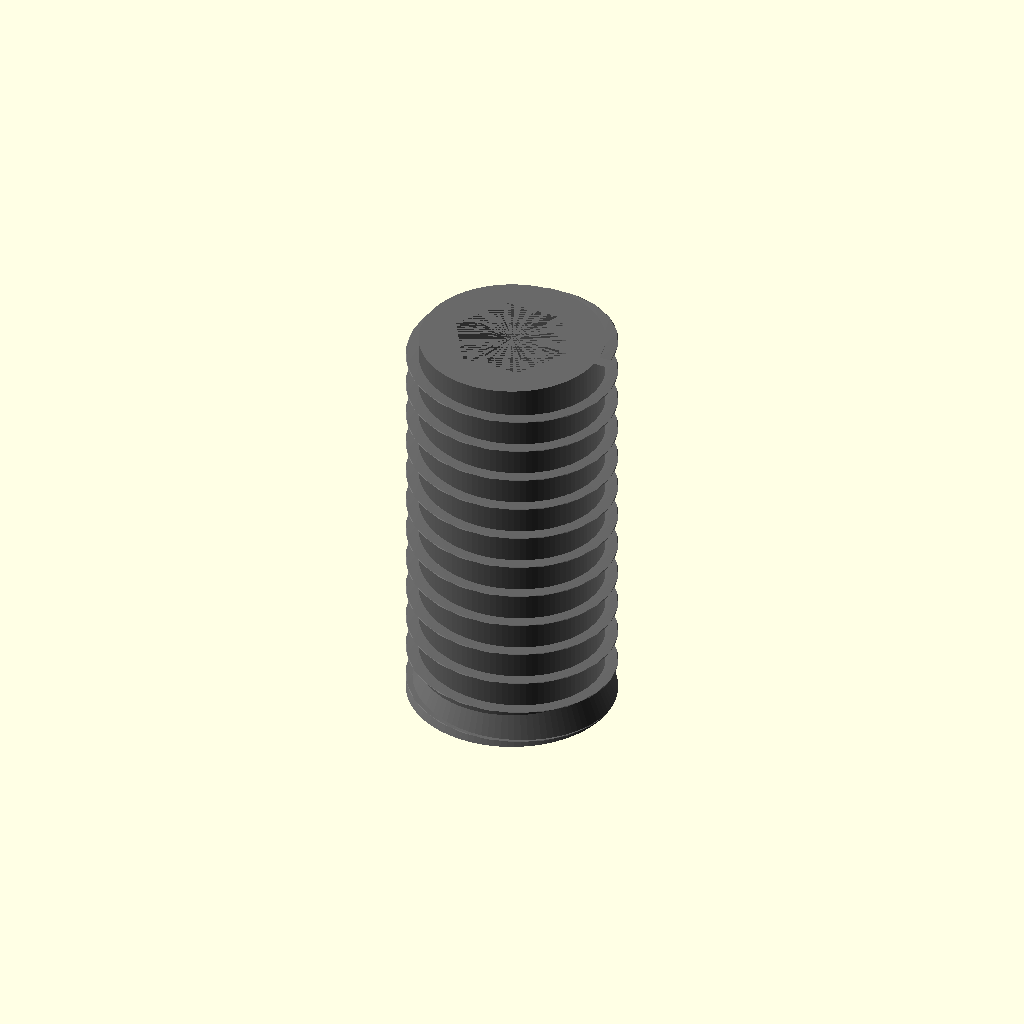
Cell 1 — every parameter at its default value.
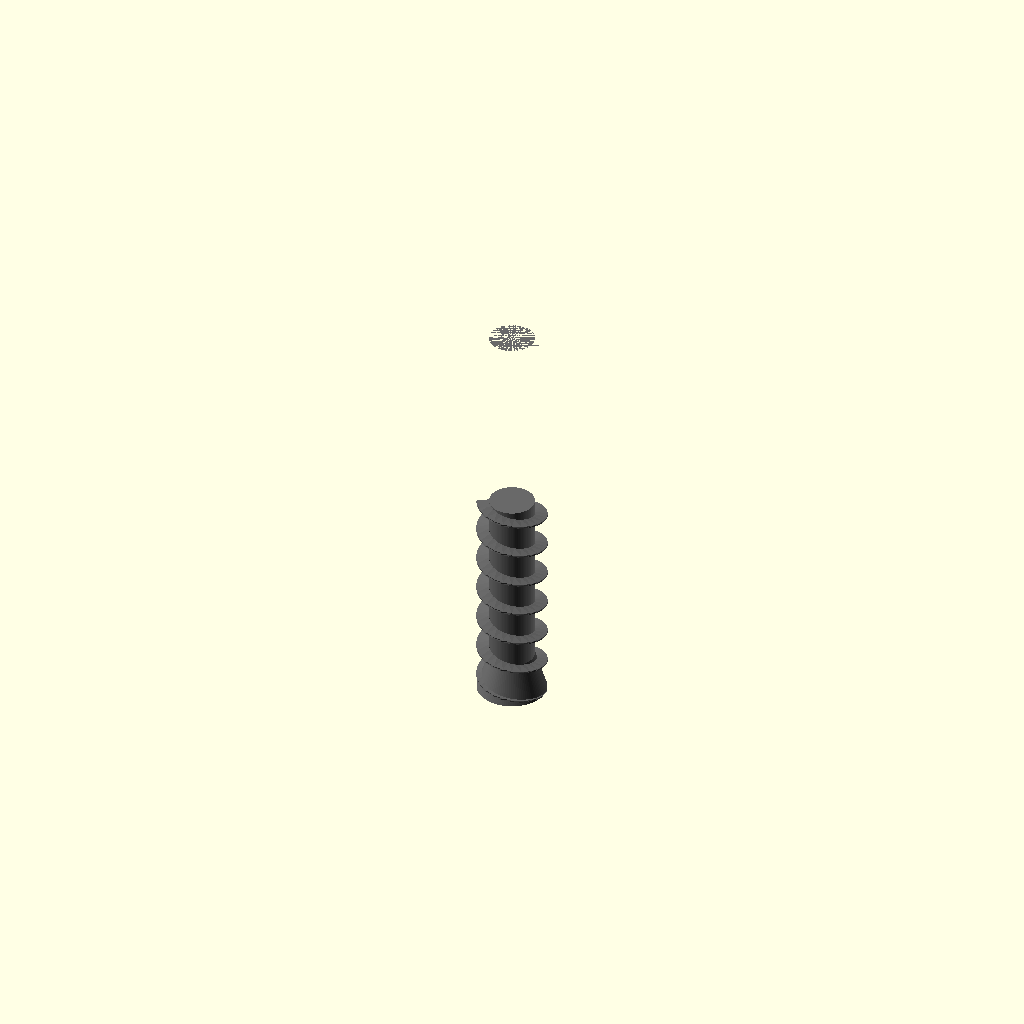
Cell 2: nominal_diameter_mm = 1 (everything else at default).
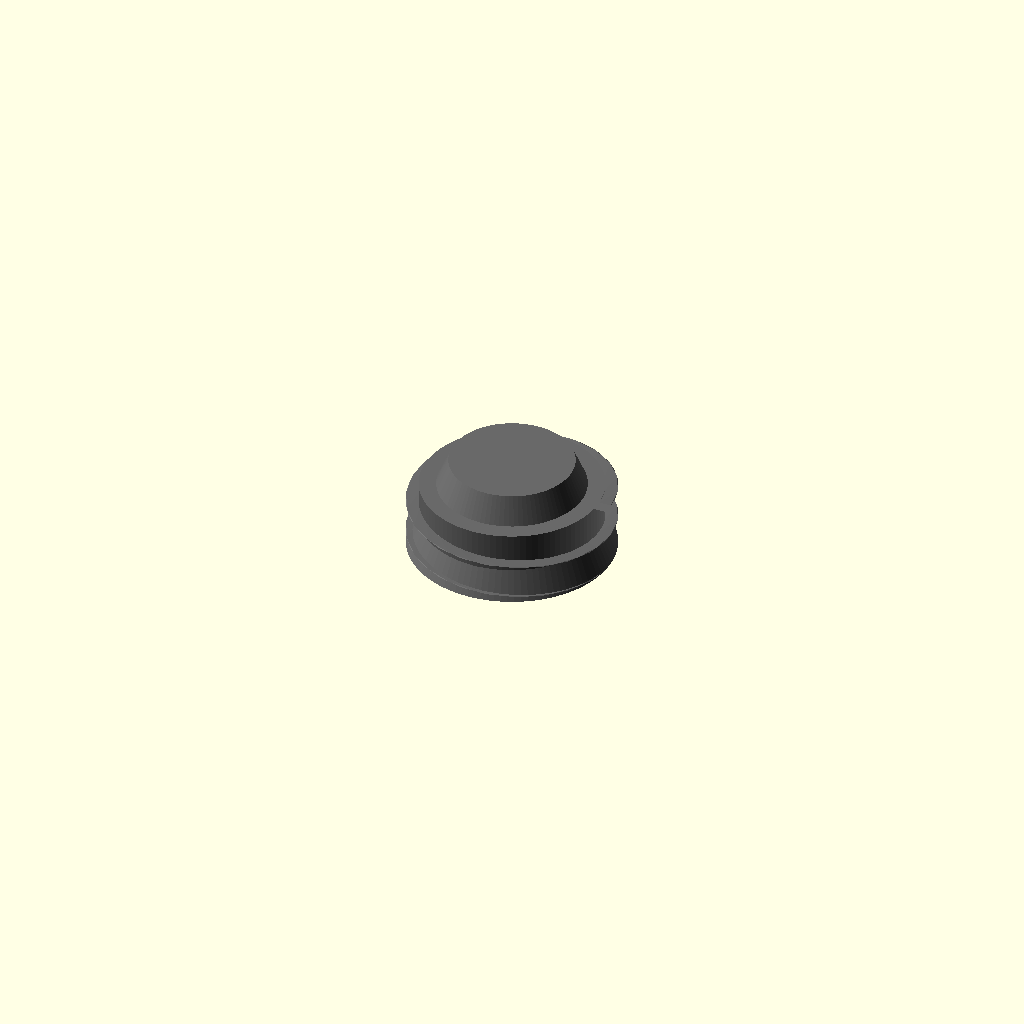
Cell 3 — length_mm set to 1, the other parameters unchanged.
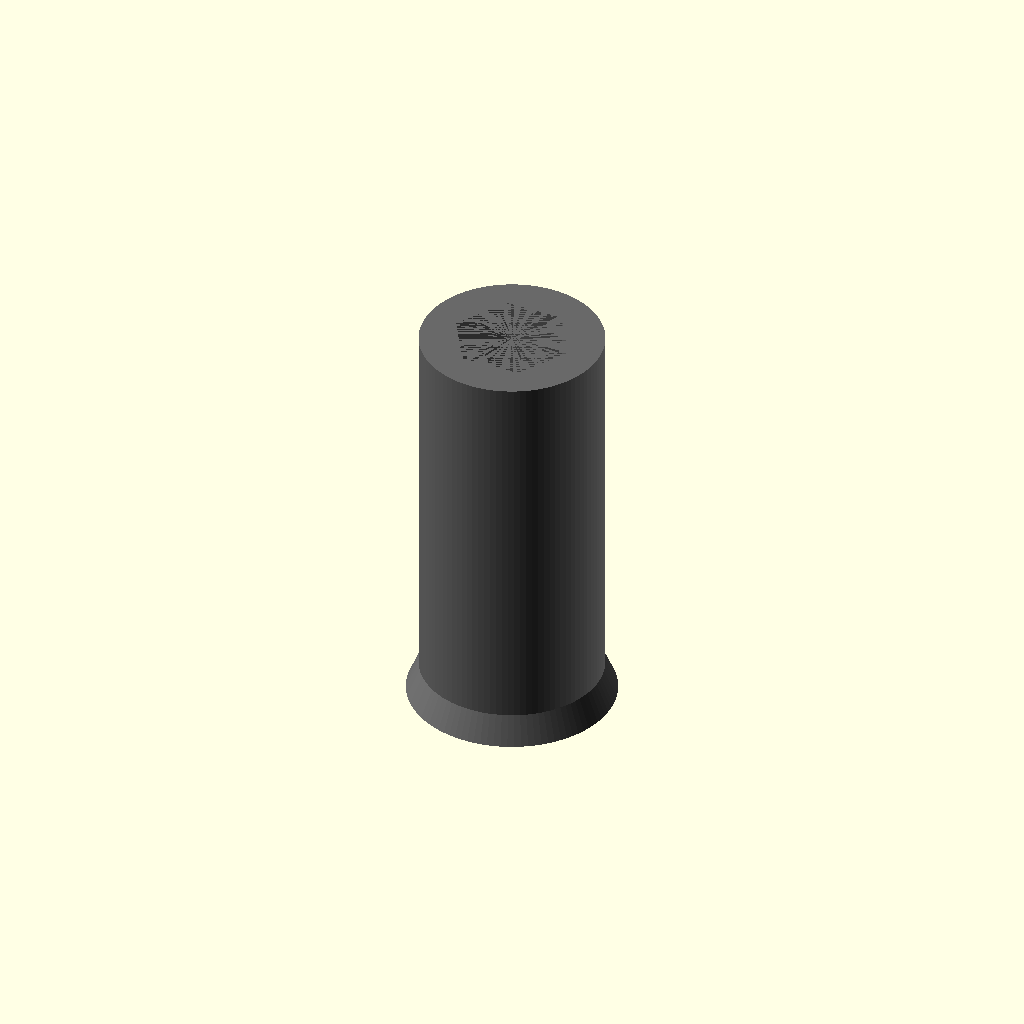
Cell 4: the same model with show_threads = 0.
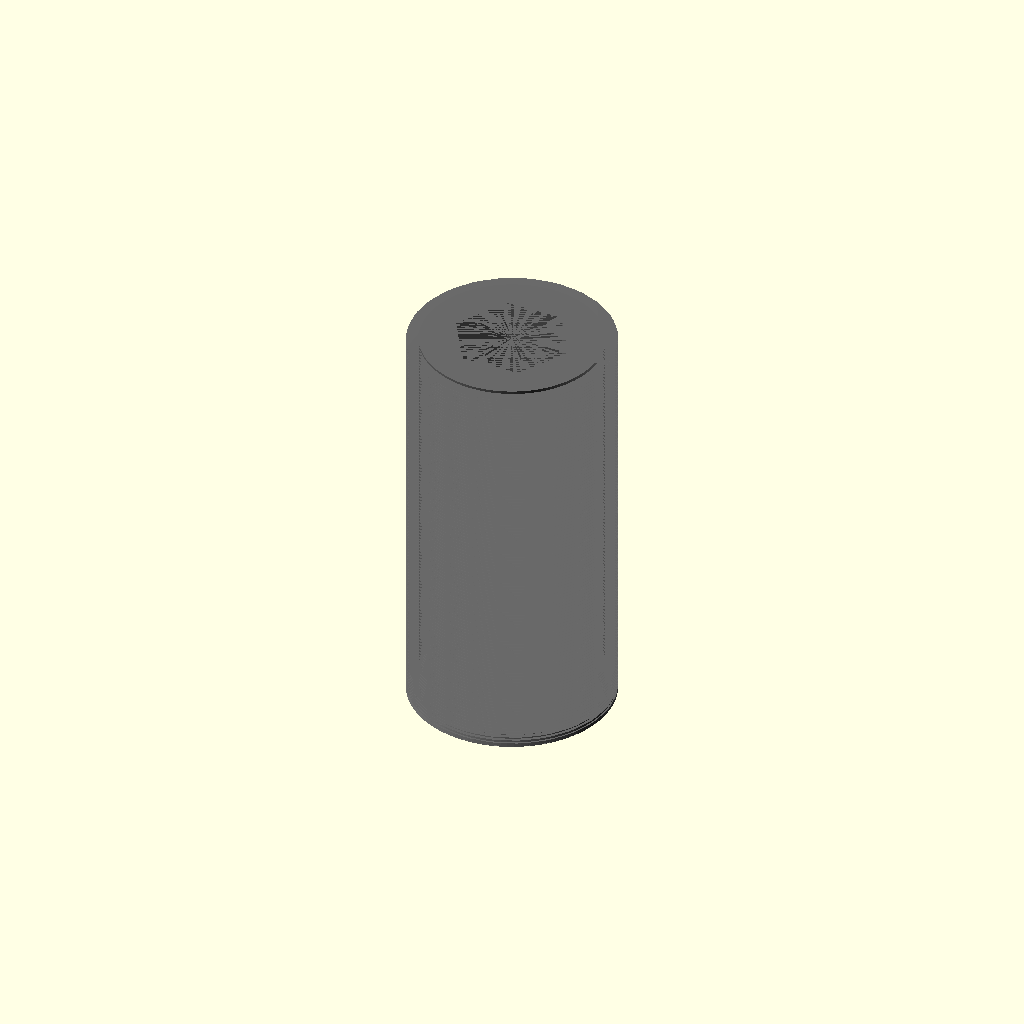
Cell 5: thread_pitch_mm = 0.05 (everything else at default).
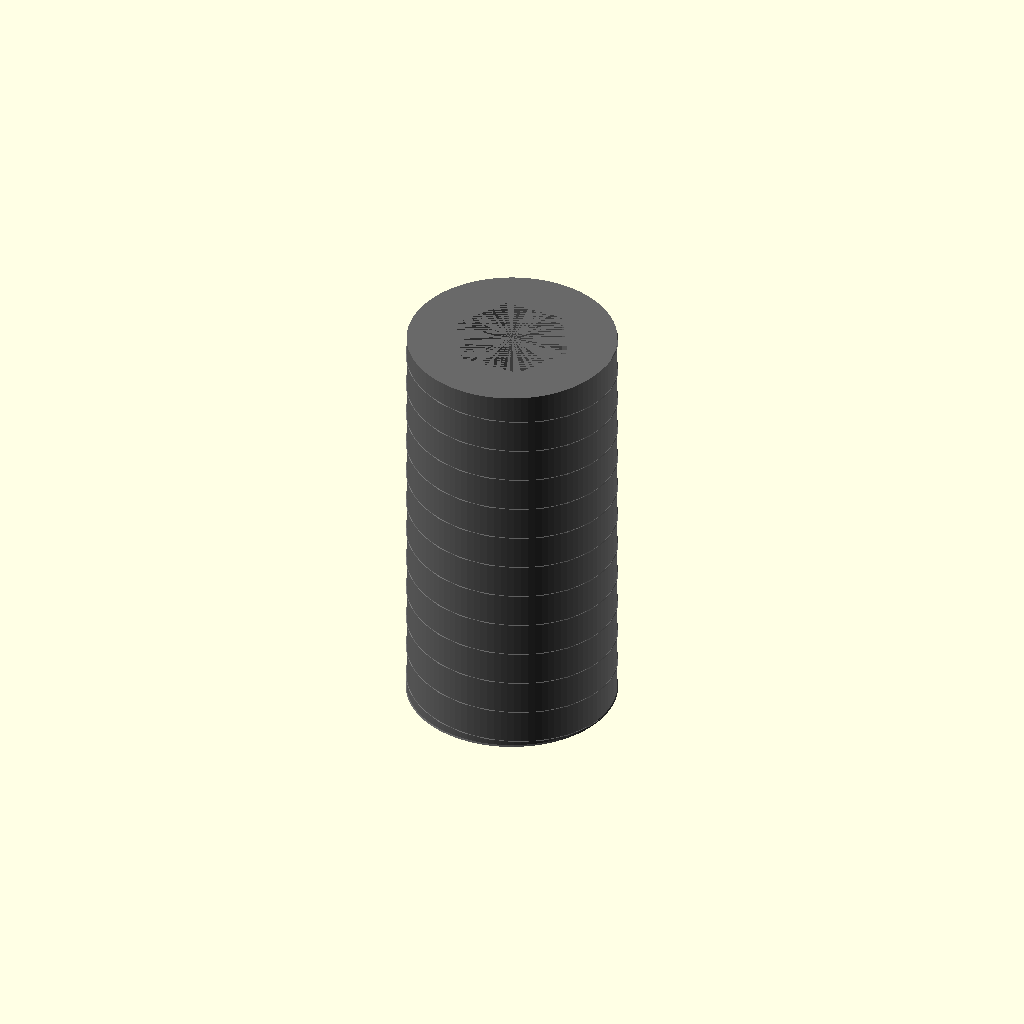
Cell 6: the same model with thread_depth_mm = 0.01.
One fixed orthographic camera (rotation 55°, 0°, 25°; colour scheme Cornfield) for every cell.
The OpenSCAD source (results/nopscadlib/craft/scad/screw__M3_grub_screw.scad):
// M3 Grub (set) screw with hex socket and simplified helical thread
// One connected solid; no floating parts; all placements derived from dimensions.

// Parameters
nominal_diameter_mm = 3; //[2:6:1]
length_mm = 6; //[3:20:1]
show_threads = 1; //[0:1:1]
thread_pitch_mm = 0.5; //[0.35:0.8:0.05]
thread_depth_mm = 0.18; //[0.1:0.35:0.01]
hex_socket_af_mm = 1.5; //[1.0:3.0:0.1]
hex_socket_depth_mm = 2; //[1:5:0.5]
tip_chamfer_height_mm = 0.6; //[0.2:2.0:0.1]
overlap_mm = 0.8; //[0.2:2.0:0.1]

$fn = 96;

// Helpers
function clamp(x, a, b) = min(max(x, a), b);

module hex_prism(af, h, center=true) {
  // across-flats to circumradius: R = AF / (2*cos(30))
  R = af / (2*cos(30));
  cylinder(r=R, h=h, center=center, $fn=6);
}

module thread_solid(major_r, pitch, depth, len, center=true) {
  // Simplified external thread: helical "ridge" made by linear_extrude with twist.
  // Cross-section is a small rectangle placed at the major radius.
  // This yields a visible helical thread without fragile boolean subtraction.
  turns = len / pitch;
  ridge_w = max(0.12, pitch * 0.35);          // tangential width of ridge
  ridge_h = max(0.05, depth);                 // radial height of ridge
  z0 = center ? -len/2 : 0;

  translate([0,0,z0])
    linear_extrude(height=len, twist=turns*360, slices=max(ceil(turns*24), 24), convexity=10)
      translate([major_r - ridge_h, -ridge_w/2])
        square([ridge_h, ridge_w], center=false);
}

module grub_screw() {
  major_r = nominal_diameter_mm/2;
  // Keep chamfer radius sane
  chamfer_r2 = clamp(major_r - tip_chamfer_height_mm, major_r*0.15, major_r);

  // Ensure socket depth doesn't exceed length
  socket_depth = clamp(hex_socket_depth_mm, 0.2, length_mm - 0.2);

  // Minor radius for thread base
  minor_r = max(major_r - thread_depth_mm, major_r*0.65);

  color("DimGray")
  difference() {
    // Main solid (connected): body + chamfer + (optional) thread ridge
    union() {
      // Base cylinder at minor diameter (thread root)
      cylinder(r=minor_r, h=length_mm, center=true);

      // Tip chamfer (cone frustum) at bottom end, overlapping into body
      translate([0, 0, -length_mm/2 + (tip_chamfer_height_mm + overlap_mm)/2])
        cylinder(r1=major_r, r2=chamfer_r2, h=tip_chamfer_height_mm + overlap_mm, center=true);

      // External thread ridge (adds to minor cylinder up to near major diameter)
      if (show_threads)
        thread_solid(major_r=major_r, pitch=thread_pitch_mm, depth=thread_depth_mm, len=length_mm, center=true);
    }

    // Hex socket recess at top end (subtracted), with overlap to guarantee cut-through
    translate([0, 0, length_mm/2 - (socket_depth + overlap_mm)/2])
      hex_prism(af=hex_socket_af_mm, h=socket_depth + overlap_mm, center=true);
  }
}

grub_screw();
Parameter table extracted from the source (name, type, default, range or options):
nominal_diameter_mm: number, default 3, range 1 to 2, step 6
length_mm: number, default 6, range 1 to 3, step 20
show_threads: number, default 1, range 0 to 1, step 1
thread_pitch_mm: number, default 0.5, range 0.05 to 0.35, step 0.8
thread_depth_mm: number, default 0.18, range 0.01 to 0.1, step 0.35
hex_socket_af_mm: number, default 1.5, range 0.1 to 1, step 3
hex_socket_depth_mm: number, default 2, range 0.5 to 1, step 5
tip_chamfer_height_mm: number, default 0.6, range 0.1 to 0.2, step 2
overlap_mm: number, default 0.8, range 0.1 to 0.2, step 2
